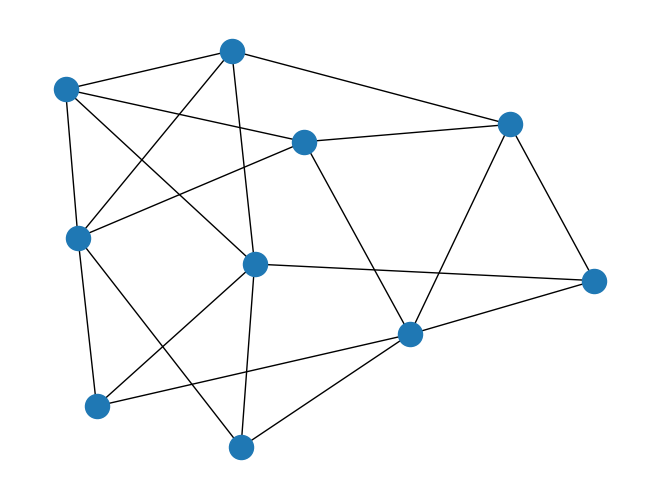

Source code (Python):
# -*- coding: utf-8 -*-
#!/usr/bin/env python
"""
===========
Erdos Renyi
===========

Create an G{n,m} random graph with n nodes and m edges
and report some properties.

This graph is sometimes called the Erdős-Rényi graph
but is different from G{n,p} or binomial_graph which is also
sometimes called the Erdős-Rényi graph.
"""
# Author: Aric Hagberg (hagberg@lanl.gov)

#    Copyright (C) 2004-2018 by
#    Aric Hagberg <hagberg@lanl.gov>
#    Dan Schult <dschult@colgate.edu>
#    Pieter Swart <swart@lanl.gov>
#    All rights reserved.
#    BSD license.

import sys

import matplotlib.pyplot as plt
import networkx as nx

n = 10  # 10 nodes
m = 20  # 20 edges

G = nx.gnm_random_graph(n, m)

# some properties
print("node degree clustering")
for v in nx.nodes(G):
    print('%s %d %f' % (v, nx.degree(G, v), nx.clustering(G, v)))

# print the adjacency list to terminal
try:
    nx.write_adjlist(G, sys.stdout)
except TypeError:  # Python 3.x
    nx.write_adjlist(G, sys.stdout.buffer)

nx.draw(G)
plt.show()
